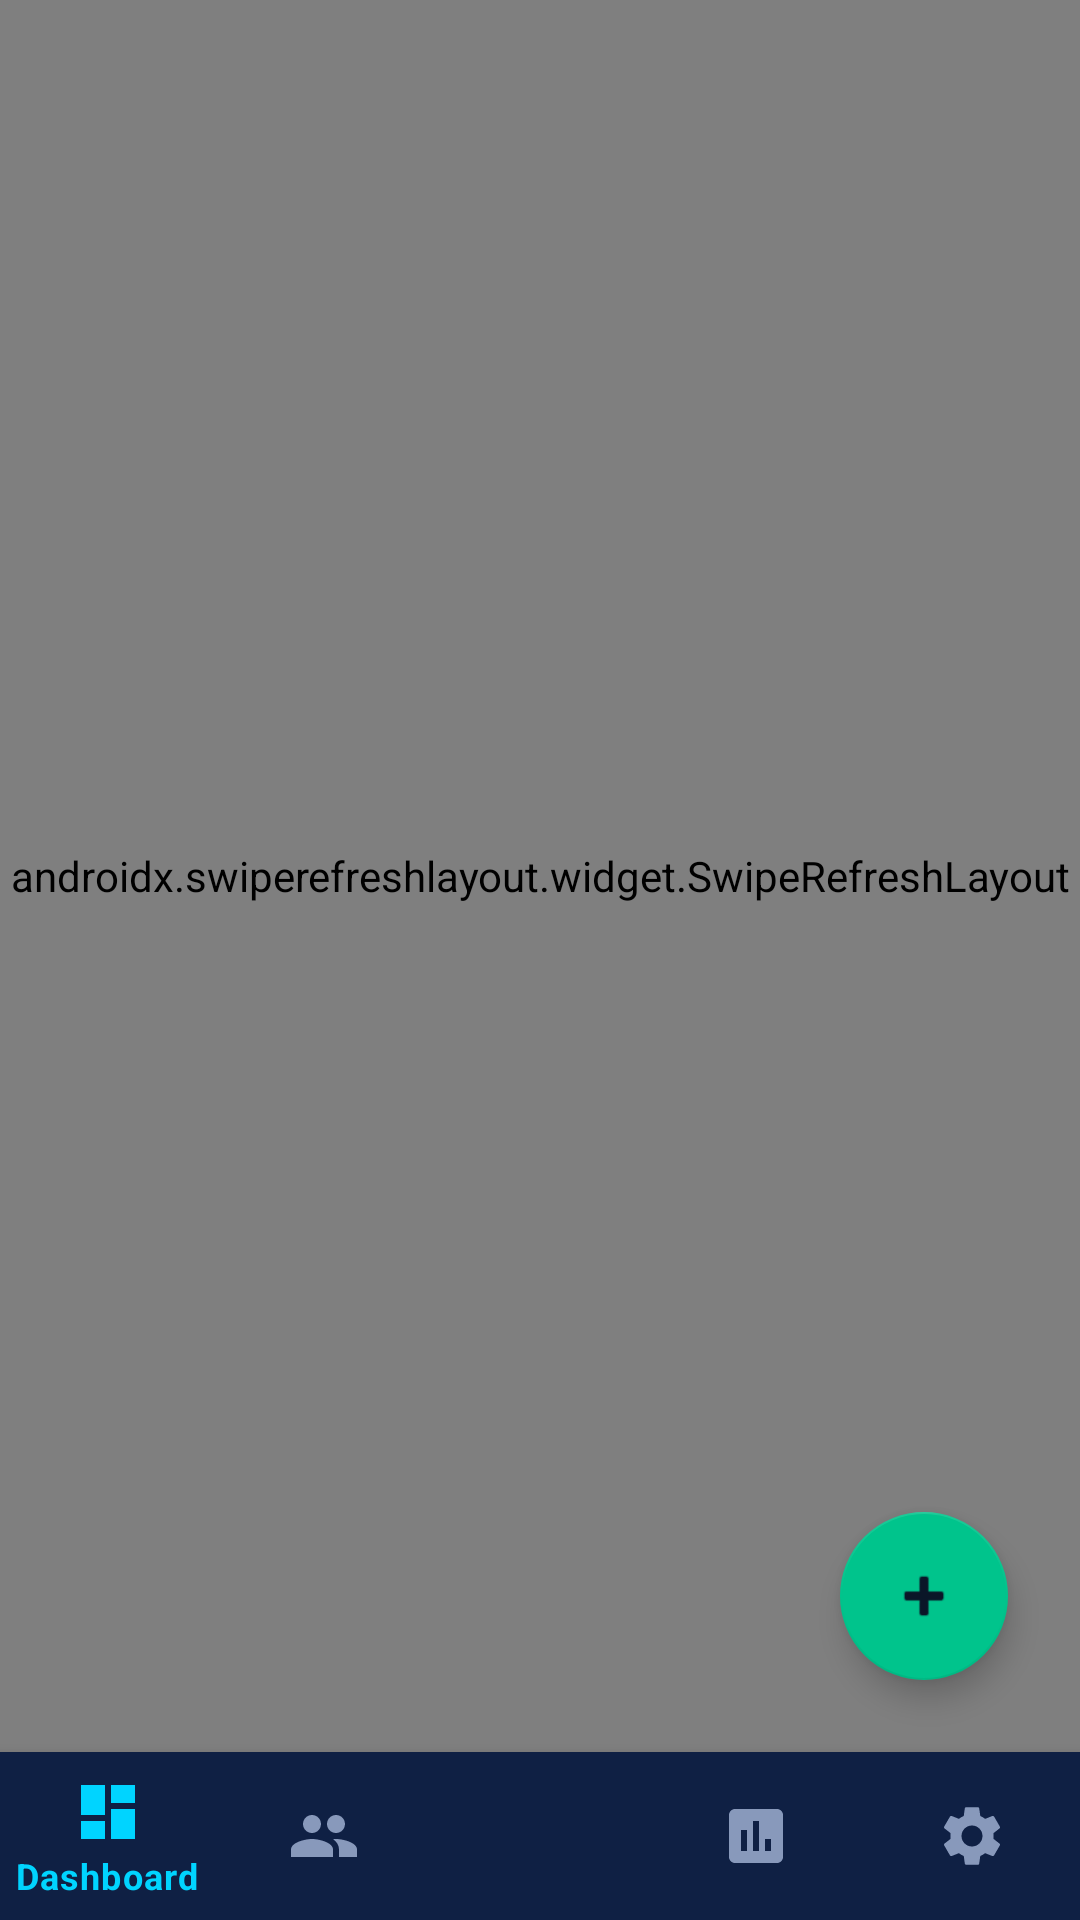

Write the Android layout XML for this screen, with the resource values it uses.
<!-- AndroidManifest.xml: application theme Theme.ImplantIQ -->
<!-- res/layout/activity_dashboard.xml -->
<?xml version="1.0" encoding="utf-8"?>
<androidx.constraintlayout.widget.ConstraintLayout xmlns:android="http://schemas.android.com/apk/res/android"
    xmlns:app="http://schemas.android.com/apk/res-auto"
    android:layout_width="match_parent"
    android:layout_height="match_parent"
    android:background="@color/background">

    <androidx.swiperefreshlayout.widget.SwipeRefreshLayout
        android:id="@+id/swipe_refresh"
        android:layout_width="match_parent"
        android:layout_height="0dp"
        app:layout_constraintBottom_toTopOf="@id/bottom_navigation"
        app:layout_constraintTop_toTopOf="parent">

        <ScrollView
            android:layout_width="match_parent"
            android:layout_height="match_parent">

            <LinearLayout
                android:layout_width="match_parent"
                android:layout_height="wrap_content"
                android:orientation="vertical"
                android:padding="24dp">

                
                <RelativeLayout
                    android:layout_width="match_parent"
                    android:layout_height="wrap_content"
                    android:layout_marginTop="16dp">

                    <LinearLayout
                        android:layout_width="wrap_content"
                        android:layout_height="wrap_content"
                        android:orientation="vertical">
                        <TextView
                            android:id="@+id/tv_welcome_label"
                            android:layout_width="wrap_content"
                            android:layout_height="wrap_content"
                            android:text="Welcome,"
                            android:textColor="@color/secondary_text"
                            android:textSize="14sp" />
                        <TextView
                            android:id="@+id/tv_doctor_name"
                            android:layout_width="wrap_content"
                            android:layout_height="wrap_content"
                            android:text="Dr. Trinath"
                            android:textColor="@color/white"
                            android:textSize="24sp"
                            android:textStyle="bold" />
                    </LinearLayout>

                    <ImageButton
                        android:id="@+id/iv_notifications"
                        android:layout_width="48dp"
                        android:layout_height="48dp"
                        android:layout_alignParentEnd="true"
                        android:layout_centerVertical="true"
                        android:background="?attr/selectableItemBackgroundBorderless"
                        android:src="@drawable/ic_predict"
                        app:tint="@color/accent_cyan" />
                </RelativeLayout>

                
                <GridLayout
                    android:layout_width="match_parent"
                    android:layout_height="wrap_content"
                    android:layout_marginTop="32dp"
                    android:columnCount="2"
                    android:rowCount="2">

                    
                    <com.google.android.material.card.MaterialCardView
                        android:id="@+id/card_patients"
                        android:layout_width="0dp"
                        android:layout_height="wrap_content"
                        android:layout_columnWeight="1"
                        android:layout_margin="6dp"
                        app:cardBackgroundColor="@color/surface"
                        app:cardCornerRadius="16dp">
                        <LinearLayout
                            android:layout_width="match_parent"
                            android:layout_height="wrap_content"
                            android:orientation="vertical"
                            android:padding="16dp">
                            <TextView android:layout_width="wrap_content" android:layout_height="wrap_content" android:text="Patient Registry" android:textColor="@color/secondary_text" android:textSize="10sp" android:textStyle="bold" android:textAllCaps="true" />
                            <TextView android:id="@+id/tv_total_patients" android:layout_width="wrap_content" android:layout_height="wrap_content" android:layout_marginTop="8dp" android:text="--" android:textColor="@color/white" android:textSize="28sp" android:textStyle="bold" />
                        </LinearLayout>
                    </com.google.android.material.card.MaterialCardView>

                    
                    <com.google.android.material.card.MaterialCardView
                        android:id="@+id/card_success"
                        android:layout_width="0dp"
                        android:layout_height="wrap_content"
                        android:layout_columnWeight="1"
                        android:layout_margin="6dp"
                        app:cardBackgroundColor="@color/surface"
                        app:cardCornerRadius="16dp">
                        <LinearLayout
                            android:layout_width="match_parent"
                            android:layout_height="wrap_content"
                            android:orientation="vertical"
                            android:padding="16dp">
                            <TextView android:layout_width="wrap_content" android:layout_height="wrap_content" android:text="AI Success Rate" android:textColor="@color/secondary_text" android:textSize="10sp" android:textStyle="bold" android:textAllCaps="true" />
                            <TextView android:id="@+id/tv_success_rate" android:layout_width="wrap_content" android:layout_height="wrap_content" android:layout_marginTop="8dp" android:text="--%" android:textColor="@color/success" android:textSize="28sp" android:textStyle="bold" />
                        </LinearLayout>
                    </com.google.android.material.card.MaterialCardView>

                    
                    <com.google.android.material.card.MaterialCardView
                        android:id="@+id/card_active_preds"
                        android:layout_width="0dp"
                        android:layout_height="wrap_content"
                        android:layout_columnWeight="1"
                        android:layout_margin="6dp"
                        app:cardBackgroundColor="@color/surface"
                        app:cardCornerRadius="16dp">
                        <LinearLayout
                            android:layout_width="match_parent"
                            android:layout_height="wrap_content"
                            android:orientation="vertical"
                            android:padding="16dp">
                            <TextView android:layout_width="wrap_content" android:layout_height="wrap_content" android:text="Active Today" android:textColor="@color/secondary_text" android:textSize="10sp" android:textStyle="bold" android:textAllCaps="true" />
                            <TextView android:id="@+id/tv_active_predictions" android:layout_width="wrap_content" android:layout_height="wrap_content" android:layout_marginTop="8dp" android:text="--" android:textColor="@color/accent_cyan" android:textSize="28sp" android:textStyle="bold" />
                        </LinearLayout>
                    </com.google.android.material.card.MaterialCardView>

                    
                    <com.google.android.material.card.MaterialCardView
                        android:id="@+id/card_risks"
                        android:layout_width="0dp"
                        android:layout_height="wrap_content"
                        android:layout_columnWeight="1"
                        android:layout_margin="6dp"
                        app:cardBackgroundColor="@color/surface"
                        app:cardCornerRadius="16dp">
                        <LinearLayout
                            android:layout_width="match_parent"
                            android:layout_height="wrap_content"
                            android:orientation="vertical"
                            android:padding="16dp">
                            <TextView android:layout_width="wrap_content" android:layout_height="wrap_content" android:text="Critical Risks" android:textColor="@color/secondary_text" android:textSize="10sp" android:textStyle="bold" android:textAllCaps="true" />
                            <TextView android:id="@+id/tv_critical_risks" android:layout_width="wrap_content" android:layout_height="wrap_content" android:layout_marginTop="8dp" android:text="--" android:textColor="@color/error" android:textSize="28sp" android:textStyle="bold" />
                        </LinearLayout>
                    </com.google.android.material.card.MaterialCardView>
                </GridLayout>

                <TextView
                    android:layout_width="wrap_content"
                    android:layout_height="wrap_content"
                    android:layout_marginTop="32dp"
                    android:text="Recent Clinical Insights"
                    android:textColor="@color/white"
                    android:textSize="18sp"
                    android:textStyle="bold" />

                <LinearLayout
                    android:id="@+id/recent_predictions_container"
                    android:layout_width="match_parent"
                    android:layout_height="wrap_content"
                    android:layout_marginTop="16dp"
                    android:orientation="vertical" />

                <com.google.android.material.button.MaterialButton
                    android:id="@+id/btn_start_quick"
                    android:layout_width="match_parent"
                    android:layout_height="56dp"
                    android:layout_marginTop="24dp"
                    android:layout_marginBottom="16dp"
                    android:text="New Prediction"
                    android:textColor="@color/background"
                    android:textStyle="bold"
                    app:backgroundTint="@color/success"
                    app:cornerRadius="28dp" />

            </LinearLayout>
        </ScrollView>
    </androidx.swiperefreshlayout.widget.SwipeRefreshLayout>

    <com.google.android.material.bottomnavigation.BottomNavigationView
        android:id="@+id/bottom_navigation"
        android:layout_width="match_parent"
        android:layout_height="wrap_content"
        app:layout_constraintBottom_toBottomOf="parent"
        app:menu="@menu/bottom_nav_menu" />

    <com.google.android.material.floatingactionbutton.FloatingActionButton
        android:id="@+id/fab_add"
        android:layout_width="wrap_content"
        android:layout_height="wrap_content"
        android:layout_margin="24dp"
        android:src="@android:drawable/ic_input_add"
        app:backgroundTint="@color/success"
        app:layout_constraintBottom_toTopOf="@id/bottom_navigation"
        app:layout_constraintEnd_toEndOf="parent"
        app:tint="@color/background" />

</androidx.constraintlayout.widget.ConstraintLayout>
<!-- resources referenced by this layout -->
<resources>
  <color name="accent_cyan">#00D4FF</color>
  <color name="background">#0A1628</color>
  <color name="error">#FF4D6A</color>
  <color name="secondary_text">#8899BB</color>
  <color name="success">#00C48C</color>
  <color name="surface">#0F2044</color>
  <color name="white">#FFFFFFFF</color>
  <style name="Theme.ImplantIQ" parent="Theme.MaterialComponents.DayNight.NoActionBar">
          
          <item name="colorPrimary">@color/accent_cyan</item>
          <item name="colorPrimaryVariant">@color/accent_cyan</item>
          <item name="colorOnPrimary">@color/background</item>
          
          <item name="colorSecondary">@color/accent_cyan</item>
          <item name="colorSecondaryVariant">@color/accent_cyan</item>
          <item name="colorOnSecondary">@color/background</item>
          
          <item name="android:statusBarColor">@color/background</item>
          
          <item name="android:windowBackground">@color/background</item>
  
          <item name="android:textColorPrimary">@color/white</item>
          <item name="android:textColorSecondary">@color/secondary_text</item>
          <item name="android:textColorHint">@color/hint_text</item>
  
          <item name="materialButtonStyle">@style/Widget.ImplantIQ.Button</item>
          <item name="textInputStyle">@style/Widget.ImplantIQ.TextInputLayout</item>
          <item name="bottomNavigationStyle">@style/Widget.ImplantIQ.BottomNavigationView</item>
      </style>
  <color name="hint_text">#445577</color>
  <style name="Widget.ImplantIQ.Button" parent="Widget.MaterialComponents.Button">
          <item name="android:insetTop">0dp</item>
          <item name="android:insetBottom">0dp</item>
          <item name="cornerRadius">8dp</item>
          <item name="android:textColor">@color/background</item>
          <item name="backgroundTint">@color/accent_cyan</item>
          <item name="android:textAllCaps">false</item>
          <item name="android:textStyle">bold</item>
      </style>
  <style name="Widget.ImplantIQ.TextInputLayout" parent="Widget.MaterialComponents.TextInputLayout.OutlinedBox">
          <item name="boxStrokeColor">@color/accent_cyan</item>
          <item name="hintTextColor">@color/accent_cyan</item>
          <item name="android:textColorHint">@color/secondary_text</item>
          <item name="boxStrokeWidth">1dp</item>
          <item name="boxCornerRadiusTopStart">8dp</item>
          <item name="boxCornerRadiusTopEnd">8dp</item>
          <item name="boxCornerRadiusBottomStart">8dp</item>
          <item name="boxCornerRadiusBottomEnd">8dp</item>
          <item name="android:textColor">@color/white</item>
      </style>
  <style name="Widget.ImplantIQ.BottomNavigationView" parent="Widget.MaterialComponents.BottomNavigationView">
          <item name="backgroundTint">@color/surface</item>
          <item name="itemIconTint">@color/bottom_nav_color_selector</item>
          <item name="itemTextColor">@color/bottom_nav_color_selector</item>
      </style>
</resources>
